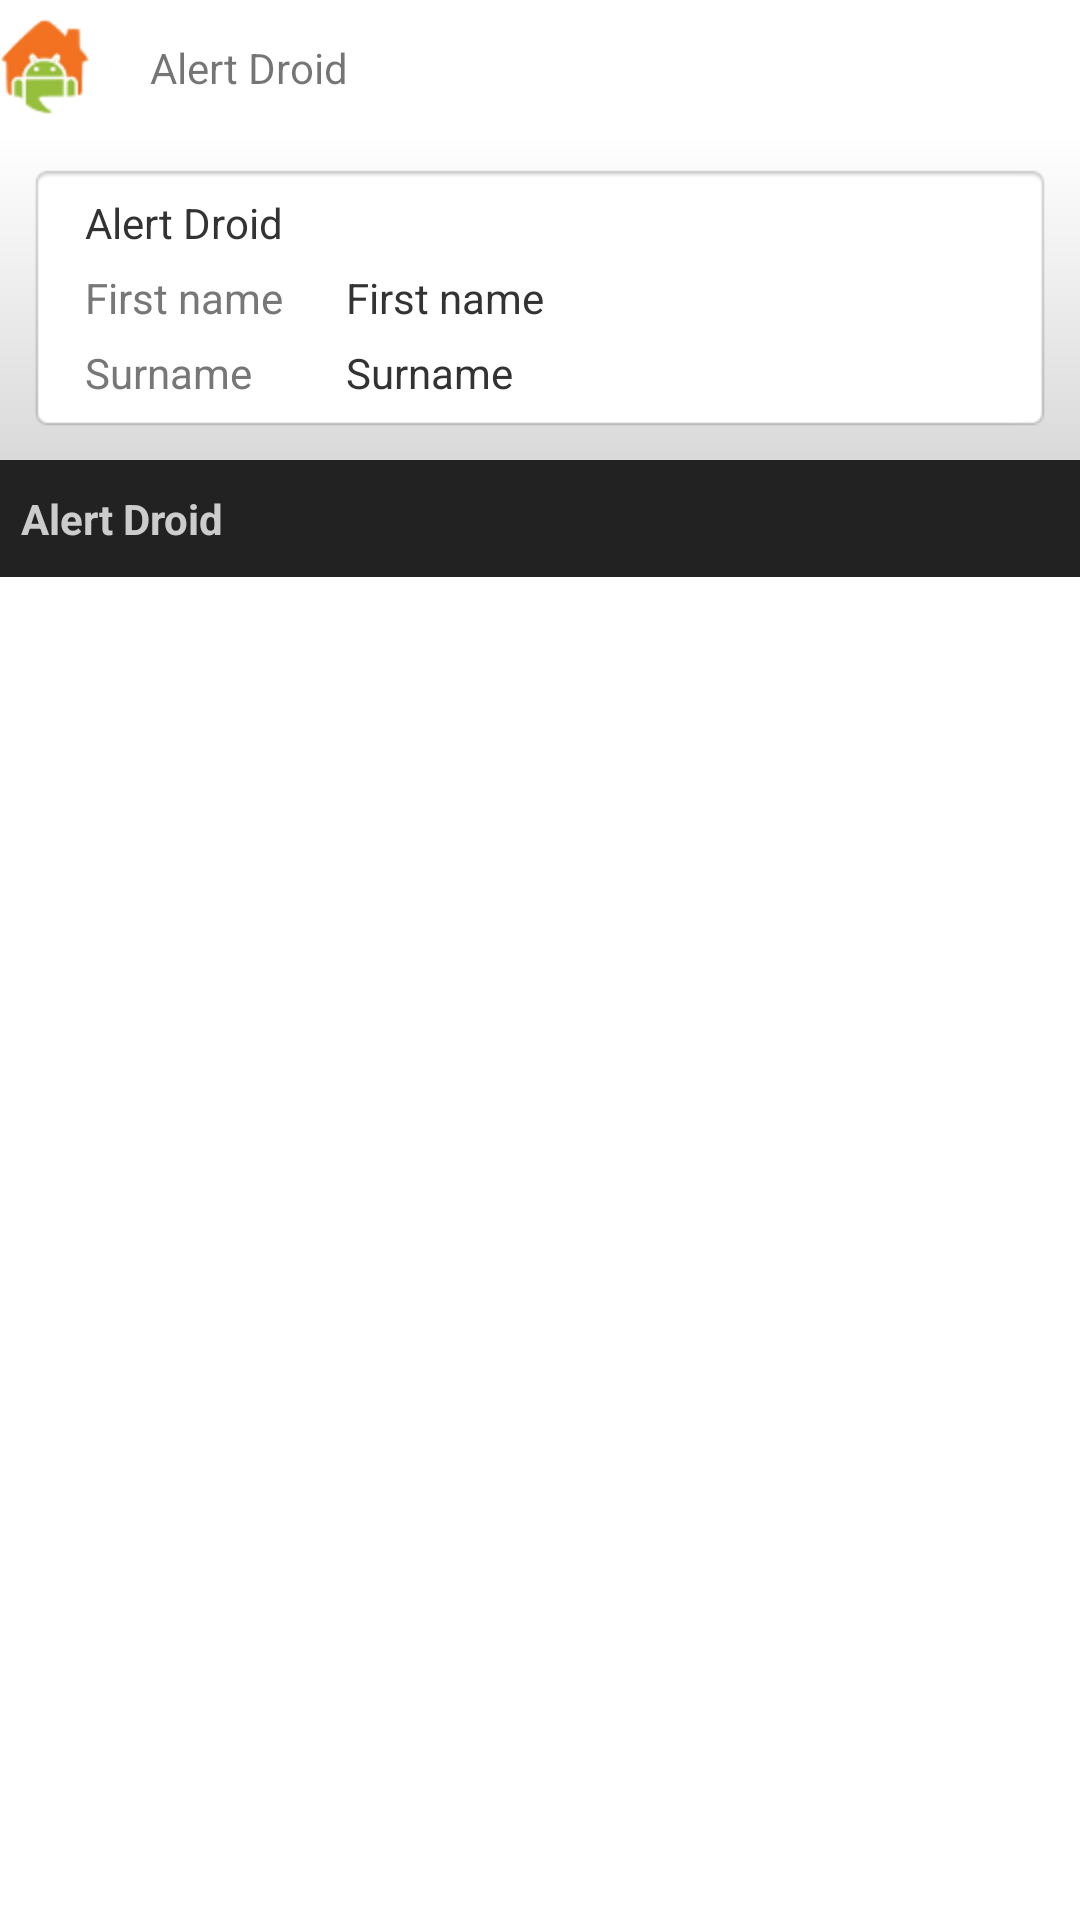

This screen was rendered from an Android layout file. Write that file and the resources it references.
<!-- AndroidManifest.xml: fallback theme Theme.MaterialComponents.DayNight.NoActionBar -->
<!-- res/layout/alertme_people.xml -->
<?xml version="1.0" encoding="utf-8"?>
<TableLayout xmlns:android="http://schemas.android.com/apk/res/android"
    android:stretchColumns="2"
    style="@style/AlertMePage">
    <TextView
		android:id="@+id/people_housename"        
		android:text="@string/systemname_default"
		style="@style/AlertMeTitleConnected" />
	<TableLayout
		android:background="@drawable/mono_bg"
    	android:layout_width="fill_parent"
    	android:layout_height="wrap_content"
  		 	android:layout_marginBottom="15dip">
	    <TableLayout
			android:id="@+id/account_details_section"
		    android:layout_width="fill_parent"
		    android:layout_height="wrap_content"
		    android:gravity="center_horizontal"
	    	android:layout_marginTop="10dip"
			android:layout_marginLeft="10dip"
			android:layout_marginRight="10dip"
	    	android:layout_marginBottom="10dip"
			android:background="@drawable/box_background"
			android:stretchColumns="2">
		    <LinearLayout>
				<TextView
		        	android:id="@+id/account_username"        
		            android:text="@string/systemname_default"
					android:layout_width="wrap_content"
					android:layout_height="wrap_content"
				    android:layout_marginLeft="10dip"
				    android:layout_marginRight="5dip"
				    android:textColor="@color/page_text"
		            android:padding="3dip" />    
		    </LinearLayout>
   			<TableRow>
				<TextView
		        	android:id="@+id/account_firstname_label"        
					android:layout_width="wrap_content"
					android:layout_height="wrap_content"
				    android:layout_marginLeft="10dip"
				    android:layout_marginRight="5dip"
				    android:text="@string/people_firstname_label"
				    android:textColor="@color/page_text_lighter"
		            android:padding="3dip" />
				<TextView
		        	android:id="@+id/account_firstname"        
					android:layout_width="wrap_content"
					android:layout_height="wrap_content"
				    android:layout_marginLeft="10dip"
				    android:layout_marginRight="5dip"
				    android:text="@string/people_firstname_label"
				    android:textColor="@color/page_text"
		            android:padding="3dip" />
	            
		    </TableRow>
		    <TableRow>
				<TextView
		        	android:id="@+id/account_lastname_label"        
					android:layout_width="wrap_content"
					android:layout_height="wrap_content"
				    android:layout_marginLeft="10dip"
				    android:layout_marginRight="5dip"
				    android:text="@string/people_lastname_label"
				    android:textColor="@color/page_text_lighter"
		            android:padding="3dip" />
				<TextView
		        	android:id="@+id/account_lastname"        
					android:layout_width="wrap_content"
					android:layout_height="wrap_content"
				    android:layout_marginLeft="10dip"
				    android:layout_marginRight="5dip"
				    android:text="@string/people_lastname_label"
				    android:textColor="@color/page_text"
		            android:padding="3dip" />
		            
		    </TableRow>
  		</TableLayout>
			
		<LinearLayout
		  	android:layout_width="fill_parent"
		  	android:layout_height="fill_parent"
		 	android:background="@color/page_background">
			<TextView
				android:id="@+id/account_hub"
				android:text="@string/systemname_default"
				style="@style/AlertMeSubTitle" />
		</LinearLayout>
	    <ListView
		    android:layout_width="fill_parent"
		    android:layout_height="fill_parent"
	    	android:minHeight="100dip"
		    android:id="@+id/keyfob_list"
		    android:divider="@android:color/transparent"
	    	android:background="@color/page_background"
		    android:cacheColorHint="@android:color/transparent" />
    </TableLayout>
</TableLayout>
<!-- resources referenced by this layout -->
<resources>
  <color name="page_background">#ffffffff</color>
  <color name="page_text">#ff333333</color>
  <color name="page_text_lighter">#ff777777</color>
  <!-- drawable box_background (drawable) -->
  <?xml version="1.0" encoding="utf-8"?>
  <shape xmlns:android="http://schemas.android.com/apk/res/android">
      
      <solid
          android:color="@color/plainbutton_default_light" />
      <corners
          android:radius="4dp" />
      <stroke
          android:width="1dp"
          android:color="@color/plainbutton_default_stroke" />
      <padding
          android:left="10dp"
          android:top="10dp"
          android:right="10dp"
          android:bottom="10dp" />
  </shape>
  <!-- drawable mono_bg (drawable) -->
  <?xml version="1.0" encoding="utf-8"?>
  <shape xmlns:android="http://schemas.android.com/apk/res/android">
  <gradient
          android:startColor="#fff"
          android:endColor="#ccc"
          android:angle="270"
      />
  </shape>
  <string name="people_firstname_label">First name</string>
  <string name="people_lastname_label">Surname</string>
  <string name="systemname_default">Alert Droid</string>
  <style name="AlertMePage">
          <item name="android:layout_width">fill_parent</item>
      	<item name="android:layout_height">fill_parent</item>
      	<item name="android:gravity">center_horizontal</item>
      	<item name="android:background">@color/page_background</item>
      </style>
  <style name="AlertMeSubTitle">
          <item name="android:layout_width">fill_parent</item>
      	<item name="android:layout_height">wrap_content</item>
          <item name="android:paddingTop">10sp</item>
          <item name="android:paddingBottom">10sp</item>
          <item name="android:paddingLeft">7sp</item>
          <item name="android:paddingRight">7sp</item>
          <item name="android:textColor">#cccccc</item>
      	<item name="android:textStyle">bold</item>
      	<item name="android:textSize">14sp</item>
      	<item name="android:background">#222222</item>
      </style>
  <style name="AlertMeTitleConnected">
          <item name="android:layout_width">fill_parent</item>
      	<item name="android:layout_height">wrap_content</item>
          <item name="android:orientation">horizontal</item>
          <item name="android:minHeight">45dip</item>
          <item name="android:paddingTop">3dip</item>
          <item name="android:paddingRight">3dip</item>
          <item name="android:paddingBottom">3dip</item>
          <item name="android:paddingLeft">50dip</item>
          <item name="android:gravity">left|center_vertical</item>
          <item name="android:background">@drawable/titlebar_connected</item>
      </style>
  <color name="plainbutton_default_light">#ffffff</color>
  <color name="plainbutton_default_stroke">#999999</color>
  <!-- drawable titlebar_connected (drawable) -->
  <?xml version="1.0" encoding="utf-8"?>
  <bitmap
  	xmlns:android="http://schemas.android.com/apk/res/android"
  	android:src="@drawable/icon_online"
  	android:gravity="center_horizontal|left" />
  <!-- drawable icon_online: png bitmap (drawable-hdpi, 2554 bytes) -->
</resources>
